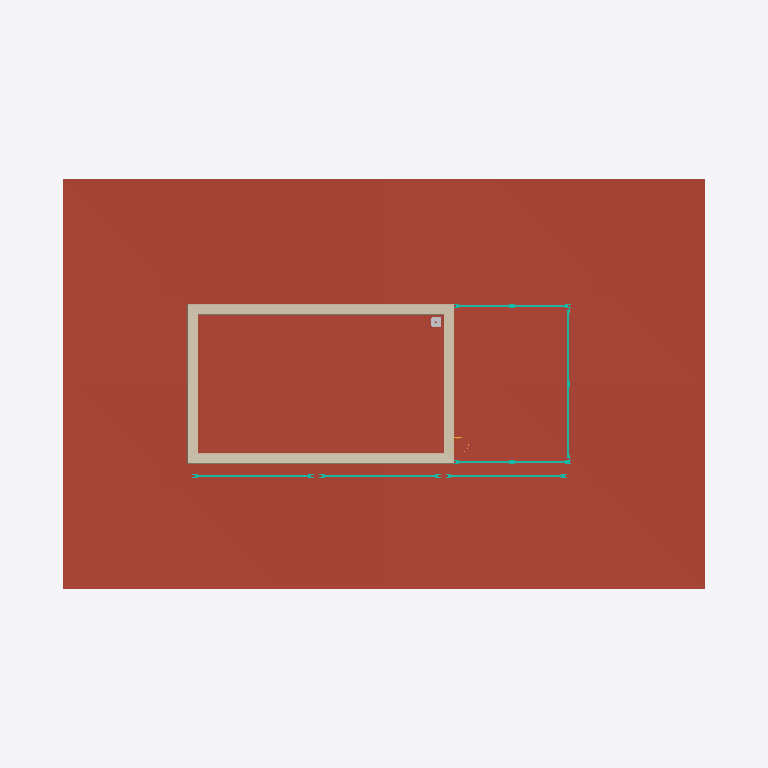
Plan cut of the same IFC building model at storey '5NP' (level 16.95 m, cut at 18.35 m), seen from above with north up, elements coloured by IFC class (only those large enough to see are counted): 6 curtain walls (teal), 2 roofs (red-brown), 1 wall (beige), 1 other element (light grey). Cut surfaces are drawn darker.
Extent 36.5 m × 24.5 m × 20.4 m (x, y, z). Storeys (5): 1NP at 0.00 m; 2NP at 5.00 m; 3NP at 9.20 m; 4NP at 13.40 m; 5NP at 16.95 m. Elements (570): 168 IfcWall, 87 IfcDoor, 85 IfcCovering, 55 IfcCurtainWall, 52 IfcColumn, 46 IfcSanitaryTerminal, 25 IfcWasteTerminal, 24 IfcSlab, 13 IfcRailing, 7 IfcShadingDevice, 5 IfcStair, 2 IfcRoof.

HEADER;
FILE_DESCRIPTION(('ViewDefinition [CoordinationView, QuantityTakeOffAddOnView]','RevitIdentifiers [ContentGUID: a1b485fa-b3a4-4dfa-b3dc-4bb139ecaac0, VersionGUID: 8eed5829-ebf7-4390-94ee-43579d9af916, NumberOfSaves: 2683]','CoordinateReference [CoordinateBase: Internal Origin, ProjectSite: Výchozí pozemek]','ExchangeRequirement [Architecture]'),'2;1');
FILE_NAME('ASR.ifc','2026-08-08T10:24:48+02:00',('Ing. Samuel Augustín'),(''),'IfcOpenShell 0.8.5-post1','Bonsai 0.8.5-post1','');
FILE_SCHEMA(('IFC4X3'));
ENDSEC;
DATA;
#20=IFCPROJECT('2Xj8NwiwHD_hFSIx764rKm',#6,'OCB',$,$,'Office centrum Brno','',(#13),#379792);
#45=IFCSITE('2Xj8NwiwHD_hFSIx764rKo',#6,'Default',$,$,#44,$,$,.ELEMENT.,(49,11,5,999999),(16,36,55,79999),199.1,$,$);
#23=IFCBUILDING('2Xj8NwiwHD_hFSIx764rKn',#6,'Polyfunkčný objekt',$,$,#22,$,'Polyfunkčný objekt',.ELEMENT.,$,$,$);
#26=IFCBUILDINGSTOREY('2VefEmfcj8sx0WLKr$GNnn',#6,'1NP',$,$,#25,$,'1NP',.ELEMENT.,0.0);
#30=IFCBUILDINGSTOREY('27hbQtAoP6qvoEYhPARoI7',#6,'2NP',$,$,#29,$,'2NP',.ELEMENT.,4999.999999999999);
#34=IFCBUILDINGSTOREY('3ig6N2jJz05g7H9Fq$ftkL',#6,'3NP',$,$,#33,$,'3NP',.ELEMENT.,9200.0);
#38=IFCBUILDINGSTOREY('3ig6N2jJz05g7H9Fq$ftkU',#6,'4NP',$,$,#37,$,'4NP',.ELEMENT.,13400.0);
#42=IFCBUILDINGSTOREY('3ig6N2jJz05g7H9Fq$ften',#6,'5NP',$,$,#41,$,'5NP',.ELEMENT.,16954.0);
#392126=IFCROOF('1_3q2zynT8Cerzh7mhXLWO',#6,'ST01.0001','Strešné súvrstvie 4NP',$,$,$,$,.FLAT_ROOF.);
#392127=IFCROOF('0LvgueXlH4NvJiPwoMYsXo',#6,'ST01.0002','Strešné súvrstvie 5NP',$,$,$,$,.FLAT_ROOF.);
#263477=IFCWALL('1gekXVd_D0TQXYbHAq331X',#6,'SN02.01.0007','Atika 150',$,#263465,#263469,'1466212',.PARAPET.);
#346735=IFCCURTAINWALL('196agBRWv1Sw0bqqqt_Lcg',#6,'LP03.01.0003','Akustická zástena',$,#346734,$,'2098156',.NOTDEFINED.);
#344029=IFCCURTAINWALL('36$t_jNJz3KR$OG83uO3U9',#6,'LP03.01.0004','Akustická zástena',$,#344028,$,'2096244',.NOTDEFINED.);
#348463=IFCCURTAINWALL('3yhSykGwbBywjZNT6JY1UP',#6,'OV06.01.0001','Reklamný panel',$,#348462,$,'2103320',.NOTDEFINED.);
#348921=IFCCURTAINWALL('3yhSykGwbBywjZNT6JY16E',#6,'OV06.01.0002','Reklamný panel',$,#348920,$,'2104847',.NOTDEFINED.);
#349064=IFCCURTAINWALL('3yhSykGwbBywjZNT6JY17i',#6,'OV06.01.0003','Reklamný panel',$,#349063,$,'2104941',.NOTDEFINED.);
#345693=IFCCURTAINWALL('0CrnwZsjHF89Snuv2ytkO_',#6,'LP03.01.0001','Akustická zástena',$,#345692,$,'2096885',.NOTDEFINED.);
#308462=IFCWASTETERMINAL('23cWYzcz16D9Kvyi$$w46L',#6,'OV04.04.0001','Nástavec střešní vpusti TWN, v. 316 mm',$,#308461,#308458,'1535723',.ROOFDRAIN.);
ENDSEC;
